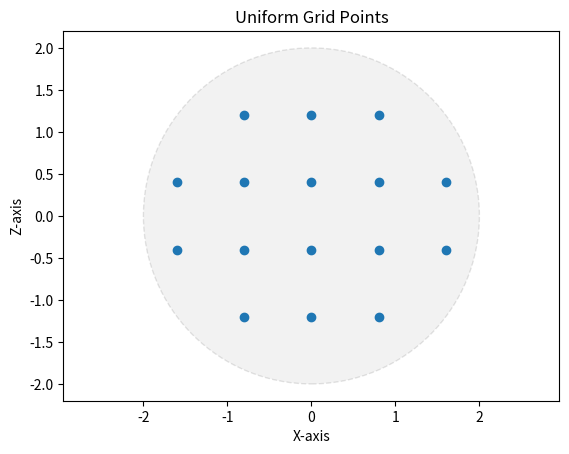

Reproduce this figure in Python.
import numpy as np


def uniform_grid(workspace_radius, step_size):
    x_indices = np.arange(
        np.ceil(-workspace_radius / step_size),
        np.floor(workspace_radius / step_size) + 1,
    )
    z_indices = np.arange(
        np.ceil(-workspace_radius / step_size - 0.5),
        np.floor(workspace_radius / step_size - 0.5) + 1,
    )
    x_range = z_indices * step_size
    z_range = (x_indices + 0.5) * step_size

    target_positions = []
    for x in x_range:
        for z in z_range:
            if np.hypot(x, z) < workspace_radius:
                target_positions.append((x, z))

    target_positions.sort(key=lambda p: (p[0] + p[1], p[0]))

    return target_positions


def linear_grid(initial_ee_pos, final_ee_pos, n):
    target_positions = []
    for i in range(n):
        t = i / (n - 1)
        x = initial_ee_pos[0] + t * (final_ee_pos[0] - initial_ee_pos[0])
        z = initial_ee_pos[1] + t * (final_ee_pos[1] - initial_ee_pos[1])
        target_positions.append((x, z))
    return target_positions


def main():
    grid = uniform_grid(2.0, 0.8)

    import matplotlib.pyplot as plt

    circle = plt.Circle(
        (0, 0),
        2.0,
        facecolor="gray",
        alpha=0.1,
        fill=True,
        linestyle="--",
        edgecolor="black",
    )
    plt.gca().add_patch(circle)

    plt.scatter(*zip(*grid))
    plt.xlabel("X-axis")
    plt.ylabel("Z-axis")
    plt.title("Uniform Grid Points")
    plt.axis("equal")
    plt.show()


if __name__ == "__main__":
    main()
